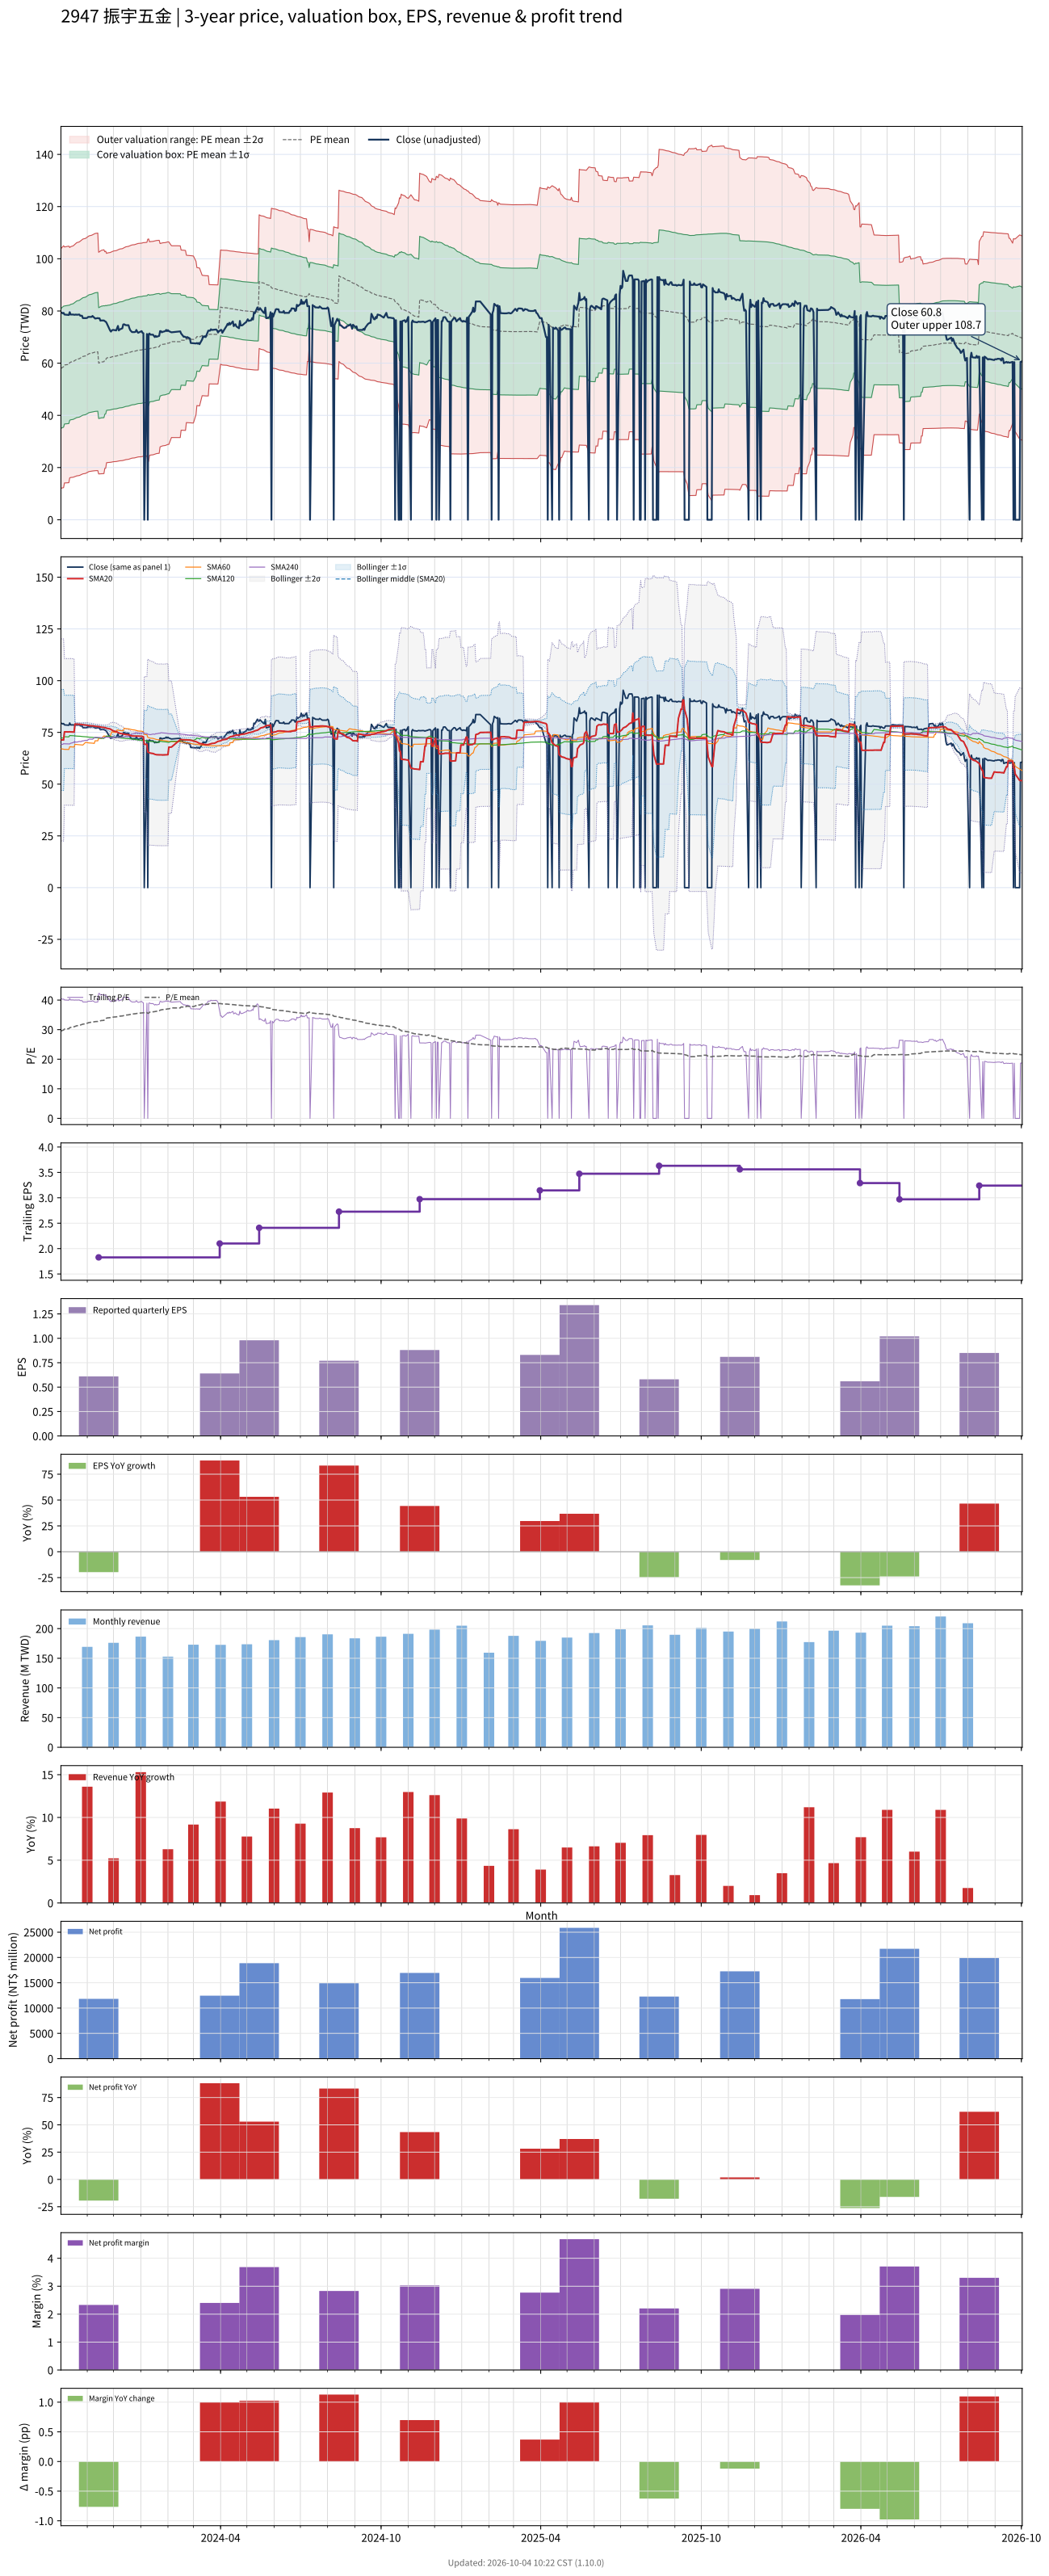

The data file committed next to this chart (first rows):
# chart-version: skill-stock-dynamic-val…
date, close, available_date, period_end, eps, ttm_eps, pe, pe_mean, pe_std, price_m2, price_m1, price_mean, price_p1, price_p2, forward_eps, forward_pe, forward_pe_mean, forward_pe_std, forward_price_m2, forward_price_m1, forward_price_mean, forward_price_p1, forward_price_p2, sma20
2023-10-02, 79.36, 2023-08-14, 2023-06-30, 0.42, 1.964, 40.42, 29.52, 11.69, 12.07, 35.02, 57.97, 80.93, 103.9, , , , , , , , , , 71.39
2023-10-03, 79.36, 2023-08-14, 2023-06-30, 0.42, 1.964, 40.42, 29.64, 11.73, 12.14, 35.17, 58.2, 81.23, 104.3, , , , , , , , , , 71.38
2023-10-04, 79.09, 2023-08-14, 2023-06-30, 0.42, 1.964, 40.28, 29.75, 11.76, 12.22, 35.32, 58.42, 81.52, 104.6, , , , , , , , , , 71.35
2023-10-05, 79.27, 2023-08-14, 2023-06-30, 0.42, 1.964, 40.37, 29.87, 11.8, 12.31, 35.48, 58.65, 81.82, 105, , , , , , , , , , 71.34
2023-10-06, 78.64, 2023-08-14, 2023-06-30, 0.42, 1.964, 40.05, 30.2, 11.51, 14.1, 36.7, 59.3, 81.91, 104.5, , , , , , , , , , 75.27
2023-10-11, 78.45, 2023-08-14, 2023-06-30, 0.42, 1.964, 39.95, 30.31, 11.54, 14.2, 36.86, 59.52, 82.18, 104.8, , , , , , , , , , 75.24
2023-10-12, 79.55, 2023-08-14, 2023-06-30, 0.42, 1.964, 40.51, 30.65, 11.24, 16.06, 38.12, 60.19, 82.25, 104.3, , , , , , , , , , 75.3
2023-10-13, 78.64, 2023-08-14, 2023-06-30, 0.42, 1.964, 40.05, 30.76, 11.26, 16.18, 38.29, 60.4, 82.52, 104.6, , , , , , , , , , 75.25
2023-10-16, 78.64, 2023-08-14, 2023-06-30, 0.42, 1.964, 40.05, 30.87, 11.29, 16.3, 38.46, 60.63, 82.79, 105, , , , , , , , , , 75.21
2023-10-17, 78.55, 2023-08-14, 2023-06-30, 0.42, 1.964, 40, 30.99, 11.31, 16.43, 38.64, 60.85, 83.05, 105.3, , , , , , , , , , 75.16
2023-10-18, 78.55, 2023-08-14, 2023-06-30, 0.42, 1.964, 40, 31.09, 11.33, 16.54, 38.8, 61.06, 83.31, 105.6, , , , , , , , , , 79.09
2023-10-19, 78.64, 2023-08-14, 2023-06-30, 0.42, 1.964, 40.05, 31.2, 11.36, 16.67, 38.97, 61.27, 83.57, 105.9, , , , , , , , , , 79.05
2023-10-20, 78.55, 2023-08-14, 2023-06-30, 0.42, 1.964, 40, 31.31, 11.38, 16.81, 39.15, 61.49, 83.83, 106.2, , , , , , , , , , 78.99
2023-10-23, 78.64, 2023-08-14, 2023-06-30, 0.42, 1.964, 40.05, 31.43, 11.4, 16.96, 39.33, 61.71, 84.09, 106.5, , , , , , , , , , 78.95
2023-10-24, 78.18, 2023-08-14, 2023-06-30, 0.42, 1.964, 39.81, 31.54, 11.41, 17.11, 39.52, 61.93, 84.34, 106.7, , , , , , , , , , 78.9
2023-10-25, 78.18, 2023-08-14, 2023-06-30, 0.42, 1.964, 39.81, 31.65, 11.43, 17.26, 39.7, 62.15, 84.59, 107, , , , , , , , , , 78.85
2023-10-26, 78.18, 2023-08-14, 2023-06-30, 0.42, 1.964, 39.81, 31.76, 11.44, 17.42, 39.89, 62.36, 84.83, 107.3, , , , , , , , , , 78.8
2023-10-27, 77.27, 2023-08-14, 2023-06-30, 0.42, 1.964, 39.35, 31.86, 11.45, 17.58, 40.08, 62.57, 85.06, 107.6, , , , , , , , , , 78.7
2023-10-30, 77.27, 2023-08-14, 2023-06-30, 0.42, 1.964, 39.35, 31.97, 11.46, 17.76, 40.27, 62.78, 85.29, 107.8, , , , , , , , , , 78.6
2023-10-31, 77.27, 2023-08-14, 2023-06-30, 0.42, 1.964, 39.35, 32.08, 11.47, 17.93, 40.46, 62.99, 85.51, 108, , , , , , , , , , 78.51
2023-11-01, 77.36, 2023-08-14, 2023-06-30, 0.42, 1.964, 39.4, 32.18, 11.48, 18.1, 40.65, 63.19, 85.74, 108.3, , , , , , , , , , 78.41
2023-11-02, 77.73, 2023-08-14, 2023-06-30, 0.42, 1.964, 39.58, 32.29, 11.49, 18.28, 40.85, 63.41, 85.97, 108.5, , , , , , , , , , 78.33
2023-11-03, 77.73, 2023-08-14, 2023-06-30, 0.42, 1.964, 39.58, 32.4, 11.5, 18.47, 41.04, 63.62, 86.19, 108.8, , , , , , , , , , 78.26
2023-11-06, 77.73, 2023-08-14, 2023-06-30, 0.42, 1.964, 39.58, 32.51, 11.5, 18.66, 41.24, 63.83, 86.42, 109, , , , , , , , , , 78.19
2023-11-07, 78.09, 2023-08-14, 2023-06-30, 0.42, 1.964, 39.77, 32.56, 11.52, 18.69, 41.31, 63.93, 86.56, 109.2, , , , , , , , , , 78.16
2023-11-08, 77.73, 2023-08-14, 2023-06-30, 0.42, 1.964, 39.58, 32.61, 11.54, 18.72, 41.38, 64.04, 86.7, 109.4, , , , , , , , , , 78.12
2023-11-09, 77.45, 2023-08-14, 2023-06-30, 0.42, 1.964, 39.44, 32.67, 11.56, 18.76, 41.45, 64.14, 86.83, 109.5, , , , , , , , , , 78.02
2023-11-10, 77.09, 2023-08-14, 2023-06-30, 0.42, 1.964, 39.26, 32.72, 11.57, 18.8, 41.52, 64.24, 86.97, 109.7, , , , , , , , , , 77.94
2023-11-13, 77.27, 2023-08-14, 2023-06-30, 0.42, 1.964, 39.35, 32.77, 11.59, 18.84, 41.59, 64.35, 87.1, 109.9, , , , , , , , , , 77.87
2023-11-14, 77.18, 2023-11-14, 2023-09-30, 0.61, 1.827, 42.24, 32.85, 11.62, 17.55, 38.79, 60.02, 81.25, 102.5, , , , , , , , , , 77.8
2023-11-15, 77.18, 2023-11-14, 2023-09-30, 0.61, 1.827, 42.24, 32.92, 11.65, 17.58, 38.87, 60.16, 81.45, 102.7, , , , , , , , , , 77.74
2023-11-16, 76.27, 2023-11-14, 2023-09-30, 0.61, 1.827, 41.74, 33, 11.68, 17.61, 38.95, 60.29, 81.63, 103, , , , , , , , , , 77.62
2023-11-17, 76.36, 2023-11-14, 2023-09-30, 0.61, 1.827, 41.79, 33.07, 11.71, 17.64, 39.04, 60.43, 81.82, 103.2, , , , , , , , , , 77.51
2023-11-20, 76.36, 2023-11-14, 2023-09-30, 0.61, 1.827, 41.79, 33.14, 11.73, 17.68, 39.12, 60.56, 82, 103.4, , , , , , , , , , 77.4
2023-11-21, 76.09, 2023-11-14, 2023-09-30, 0.61, 1.827, 41.64, 33.49, 11.35, 19.7, 40.45, 61.19, 81.94, 102.7, , , , , , , , , , 77.29
2023-11-22, 75.91, 2023-11-14, 2023-09-30, 0.61, 1.827, 41.54, 33.56, 11.38, 19.74, 40.53, 61.32, 82.12, 102.9, , , , , , , , , , 77.18
2023-11-23, 75.45, 2023-11-14, 2023-09-30, 0.61, 1.827, 41.29, 33.9, 10.97, 21.85, 41.9, 61.95, 82, 102.1, , , , , , , , , , 77.04
2023-11-24, 74.73, 2023-11-14, 2023-09-30, 0.61, 1.827, 40.9, 33.97, 10.99, 21.91, 41.99, 62.07, 82.16, 102.2, , , , , , , , , , 76.91
2023-11-27, 72.55, 2023-11-14, 2023-09-30, 0.61, 1.827, 39.7, 34.03, 11, 21.97, 42.08, 62.18, 82.28, 102.4, , , , , , , , , , 76.68
2023-11-28, 72.09, 2023-11-14, 2023-09-30, 0.61, 1.827, 39.45, 34.08, 11.01, 22.03, 42.16, 62.28, 82.4, 102.5, , , , , , , , , , 76.42
2023-11-29, 72.55, 2023-11-14, 2023-09-30, 0.61, 1.827, 39.7, 34.14, 11.02, 22.1, 42.25, 62.39, 82.53, 102.7, , , , , , , , , , 76.18
2023-11-30, 72.73, 2023-11-14, 2023-09-30, 0.61, 1.827, 39.8, 34.21, 11.03, 22.18, 42.34, 62.5, 82.67, 102.8, , , , , , , , , , 75.93
2023-12-01, 72.73, 2023-11-14, 2023-09-30, 0.61, 1.827, 39.8, 34.27, 11.05, 22.25, 42.43, 62.61, 82.79, 103, , , , , , , , , , 75.68
2023-12-04, 72.55, 2023-11-14, 2023-09-30, 0.61, 1.827, 39.7, 34.32, 11.06, 22.31, 42.51, 62.71, 82.92, 103.1, , , , , , , , , , 75.42
2023-12-05, 73.36, 2023-11-14, 2023-09-30, 0.61, 1.827, 40.15, 34.38, 11.07, 22.38, 42.6, 62.83, 83.05, 103.3, , , , , , , , , , 75.18
2023-12-06, 74.27, 2023-11-14, 2023-09-30, 0.61, 1.827, 40.65, 34.45, 11.08, 22.45, 42.7, 62.94, 83.19, 103.4, , , , , , , , , , 75.01
2023-12-07, 72.55, 2023-11-14, 2023-09-30, 0.61, 1.827, 39.7, 34.5, 11.09, 22.52, 42.78, 63.05, 83.32, 103.6, , , , , , , , , , 74.76
2023-12-08, 72.91, 2023-11-14, 2023-09-30, 0.61, 1.827, 39.9, 34.57, 11.1, 22.59, 42.88, 63.16, 83.44, 103.7, , , , , , , , , , 74.55
2023-12-11, 73.36, 2023-11-14, 2023-09-30, 0.61, 1.827, 40.15, 34.63, 11.11, 22.67, 42.97, 63.27, 83.58, 103.9, , , , , , , , , , 74.36
2023-12-12, 74.82, 2023-11-14, 2023-09-30, 0.61, 1.827, 40.95, 34.7, 11.12, 22.75, 43.07, 63.4, 83.73, 104.1, , , , , , , , , , 74.24
2023-12-13, 74.91, 2023-11-14, 2023-09-30, 0.61, 1.827, 41, 34.77, 11.14, 22.83, 43.18, 63.53, 83.88, 104.2, , , , , , , , , , 74.13
2023-12-14, 74.73, 2023-11-14, 2023-09-30, 0.61, 1.827, 40.9, 34.85, 11.15, 22.93, 43.3, 63.67, 84.04, 104.4, , , , , , , , , , 74.05
2023-12-15, 74.55, 2023-11-14, 2023-09-30, 0.61, 1.827, 40.8, 34.92, 11.16, 23.04, 43.43, 63.81, 84.2, 104.6, , , , , , , , , , 73.96
2023-12-18, 74.55, 2023-11-14, 2023-09-30, 0.61, 1.827, 40.8, 35, 11.16, 23.16, 43.56, 63.96, 84.36, 104.8, , , , , , , , , , 73.87
2023-12-19, 73.45, 2023-11-14, 2023-09-30, 0.61, 1.827, 40.2, 35.08, 11.17, 23.28, 43.69, 64.09, 84.5, 104.9, , , , , , , , , , 73.74
2023-12-20, 72.64, 2023-11-14, 2023-09-30, 0.61, 1.827, 39.75, 35.15, 11.17, 23.4, 43.81, 64.22, 84.64, 105, , , , , , , , , , 73.57
2023-12-21, 72.27, 2023-11-14, 2023-09-30, 0.61, 1.827, 39.55, 35.22, 11.17, 23.52, 43.94, 64.35, 84.76, 105.2, , , , , , , , , , 73.41
2023-12-22, 71.91, 2023-11-14, 2023-09-30, 0.61, 1.827, 39.35, 35.27, 11.18, 23.61, 44.03, 64.45, 84.87, 105.3, , , , , , , , , , 73.27
2023-12-25, 71.91, 2023-11-14, 2023-09-30, 0.61, 1.827, 39.35, 35.33, 11.18, 23.71, 44.13, 64.56, 84.99, 105.4, , , , , , , , , , 73.24
... 670 more rows
